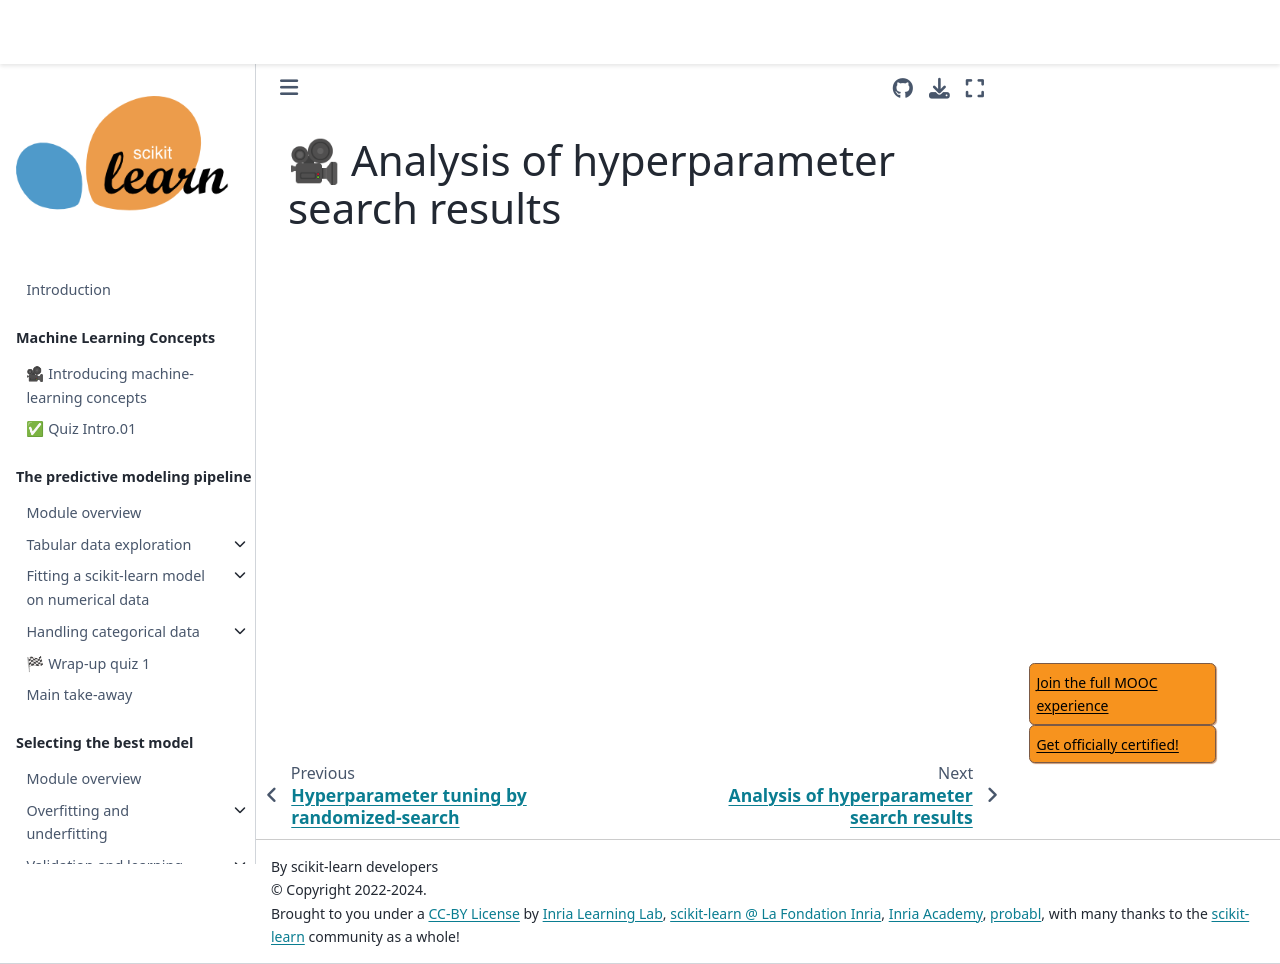

repository: INRIA/scikit-learn-mooc · page: tuning/parameter_tuning_parallel_plot_video.html · generator: jekyll

# 🎥 Analysis of hyperparameter search results

<iframe class="video" width="640px" height="480px"
        src="https://www.youtube.com/embed/55BweAh6X5o?rel=0"
        allowfullscreen></iframe>
